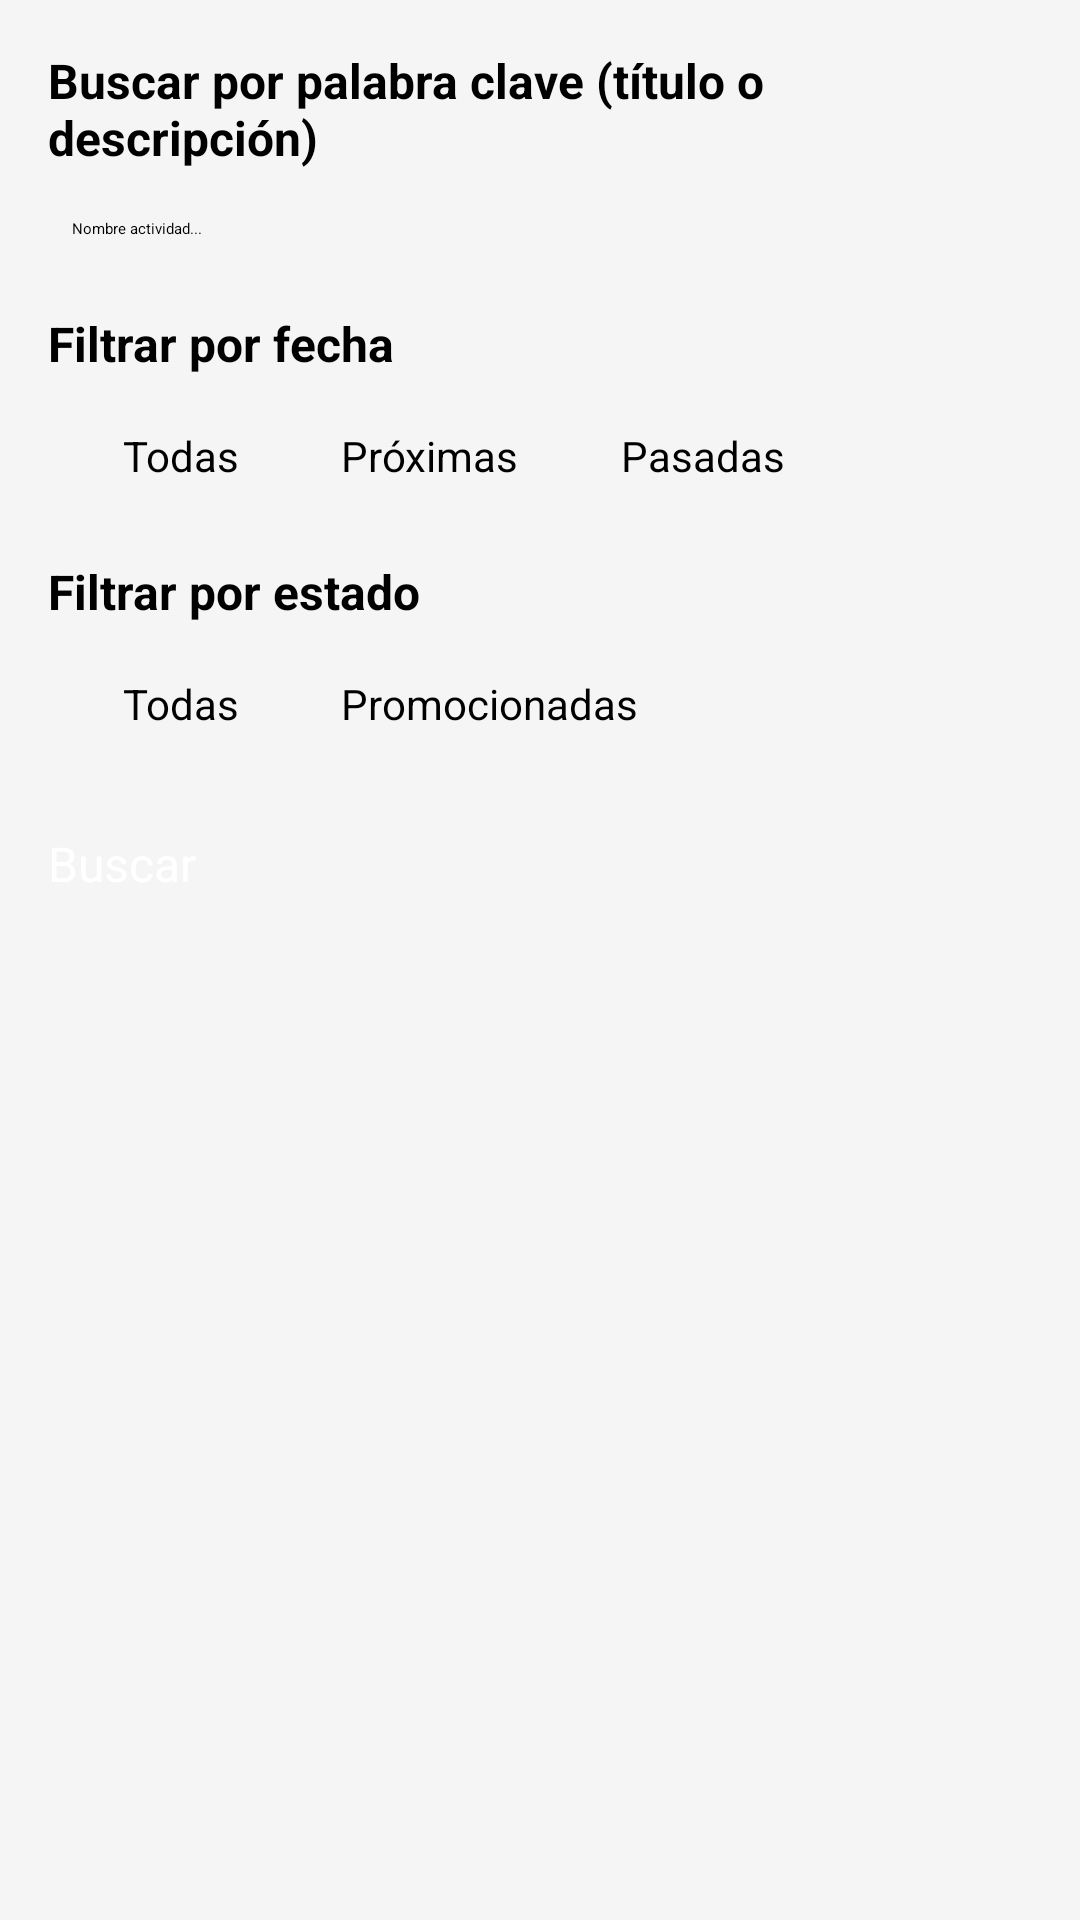

Layout XML and referenced resources for this Android screen:
<!-- AndroidManifest.xml: application theme Theme.Movil_PANAS_Coop -->
<!-- res/layout/dialog_buscar_filtros.xml -->
<?xml version="1.0" encoding="utf-8"?>
<ScrollView xmlns:android="http://schemas.android.com/apk/res/android"
    android:layout_width="match_parent"
    android:layout_height="wrap_content"
    android:background="#f5f5f5"
    android:padding="16dp">

    <LinearLayout
        android:layout_width="match_parent"
        android:layout_height="wrap_content"
        android:orientation="vertical">

        
        <TextView
            android:layout_width="match_parent"
            android:layout_height="wrap_content"
            android:text="Buscar por palabra clave (título o descripción)"
            android:textSize="16sp"
            android:textStyle="bold"/>

        <EditText
            android:id="@+id/etBuscar"
            android:layout_width="match_parent"
            android:layout_height="wrap_content"
            android:hint="Nombre actividad..."
            android:background="@drawable/edit_text_border"
            android:padding="8dp"
            android:layout_marginTop="8dp"/>

        
        <TextView
            android:layout_width="match_parent"
            android:layout_height="wrap_content"
            android:text="Filtrar por fecha"
            android:textSize="16sp"
            android:textStyle="bold"
            android:layout_marginTop="16dp"/>

        <RadioGroup
            android:id="@+id/rgFechaSeleccionada"
            android:layout_width="match_parent"
            android:layout_height="wrap_content"
            android:orientation="horizontal"
            android:layout_marginTop="8dp"
            android:layout_marginStart="16dp"
            android:layout_marginEnd="16dp">

            <RadioButton
                android:id="@+id/rbFechaTodas"
                android:layout_width="wrap_content"
                android:layout_height="wrap_content"
                android:text="Todas"
                android:button="@null"
                android:background="@drawable/custom_radio_button"
                android:padding="9dp"
                android:textSize="14sp"/>

            <RadioButton
                android:id="@+id/rbFechaProximas"
                android:layout_width="wrap_content"
                android:layout_height="wrap_content"
                android:text="Próximas"
                android:button="@null"
                android:background="@drawable/custom_radio_button"
                android:padding="9dp"
                android:layout_marginStart="16dp"
                android:textSize="14sp"/>

            <RadioButton
                android:id="@+id/rbFechaPasadas"
                android:layout_width="wrap_content"
                android:layout_height="wrap_content"
                android:text="Pasadas"
                android:button="@null"
                android:background="@drawable/custom_radio_button"
                android:padding="9dp"
                android:layout_marginStart="16dp"
                android:textSize="14sp"/>
        </RadioGroup>

        
        <TextView
            android:layout_width="match_parent"
            android:layout_height="wrap_content"
            android:text="Filtrar por estado"
            android:textSize="16sp"
            android:textStyle="bold"
            android:layout_marginTop="16dp"/>

        <RadioGroup
            android:id="@+id/rgEstadoSeleccionado"
            android:layout_width="match_parent"
            android:layout_height="wrap_content"
            android:orientation="horizontal"
            android:layout_marginTop="8dp"
            android:layout_marginStart="16dp"
            android:layout_marginEnd="16dp">

            <RadioButton
                android:id="@+id/rbEstadoTodas"
                android:layout_width="wrap_content"
                android:layout_height="wrap_content"
                android:text="Todas"
                android:button="@null"
                android:background="@drawable/custom_radio_button"
                android:padding="9dp"
                android:textSize="14sp"/>

            <RadioButton
                android:id="@+id/rbEstadoPromocionadas"
                android:layout_width="wrap_content"
                android:layout_height="wrap_content"
                android:text="Promocionadas"
                android:button="@null"
                android:background="@drawable/custom_radio_button"
                android:padding="9dp"
                android:layout_marginStart="16dp"
                android:textSize="14sp"/>
        </RadioGroup>

        
        <Button
            android:id="@+id/btnBuscar"
            android:layout_width="match_parent"
            android:layout_height="48dp"
            android:layout_marginTop="24dp"
            android:text="Buscar"
            android:backgroundTint="#03683E"
            android:textColor="@android:color/white"
            android:textSize="16sp"
            android:textAllCaps="false"/>
    </LinearLayout>
</ScrollView>
<!-- resources referenced by this layout -->
<resources>

</resources>
